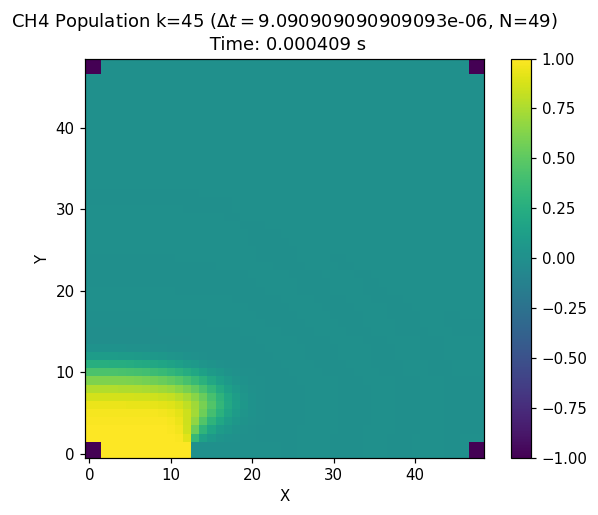

Data behind this chart, as committed beside it:
-1.000e+00	-1.000e+00	1.000e+00	1.000e+00	1.000e+00	1.000e+00	1.000e+00	1.000e+00	1.000e+00	1.000e+00	1.000e+00	1.000e+00	1.000e+00	0.000e+00	0.000e+00	0.000e+00	0.000e+00	0.000e+00	0.000e+00	0.000e+00	0.000e+00	0.000e+00	0.000e+00	0.000e+00
-1.000e+00	-1.000e+00	1.000e+00	1.000e+00	1.000e+00	1.000e+00	1.000e+00	1.000e+00	1.000e+00	1.000e+00	1.000e+00	1.000e+00	1.000e+00	0.000e+00	0.000e+00	0.000e+00	0.000e+00	0.000e+00	0.000e+00	0.000e+00	0.000e+00	0.000e+00	0.000e+00	0.000e+00
9.994e-01	9.994e-01	9.994e-01	9.993e-01	9.993e-01	9.993e-01	9.993e-01	9.993e-01	9.992e-01	9.988e-01	9.967e-01	9.847e-01	9.066e-01	3.417e-01	1.444e-01	7.132e-02	3.768e-02	1.934e-02	8.955e-03	3.333e-03	6.572e-04	-3.270e-04	-4.885e-04	-3.589e-04
9.969e-01	9.969e-01	9.969e-01	9.969e-01	9.969e-01	9.968e-01	9.968e-01	9.966e-01	9.962e-01	9.949e-01	9.893e-01	9.642e-01	8.589e-01	5.541e-01	3.115e-01	1.778e-01	1.014e-01	5.555e-02	2.747e-02	1.122e-02	2.867e-03	-5.811e-04	-1.412e-03	-1.152e-03
9.901e-01	9.901e-01	9.901e-01	9.901e-01	9.900e-01	9.898e-01	9.895e-01	9.891e-01	9.881e-01	9.854e-01	9.762e-01	9.445e-01	8.499e-01	6.687e-01	4.600e-01	2.999e-01	1.876e-01	1.107e-01	5.899e-02	2.655e-02	8.458e-03	1.275e-04	-2.481e-03	-2.389e-03
9.737e-01	9.737e-01	9.737e-01	9.735e-01	9.732e-01	9.727e-01	9.720e-01	9.708e-01	9.688e-01	9.641e-01	9.519e-01	9.193e-01	8.441e-01	7.216e-01	5.621e-01	4.062e-01	2.745e-01	1.717e-01	9.658e-02	4.643e-02	1.685e-02	2.282e-03	-2.951e-03	-3.447e-03
9.390e-01	9.390e-01	9.390e-01	9.385e-01	9.378e-01	9.366e-01	9.348e-01	9.322e-01	9.281e-01	9.205e-01	9.051e-01	8.725e-01	8.111e-01	7.171e-01	5.923e-01	4.536e-01	3.205e-01	2.066e-01	1.189e-01	5.854e-02	2.234e-02	4.159e-03	-2.650e-03	-3.621e-03
8.742e-01	8.742e-01	8.742e-01	8.733e-01	8.716e-01	8.691e-01	8.655e-01	8.604e-01	8.528e-01	8.408e-01	8.205e-01	7.857e-01	7.292e-01	6.477e-01	5.422e-01	4.214e-01	3.002e-01	1.932e-01	1.100e-01	5.329e-02	1.999e-02	3.746e-03	-2.124e-03	-2.894e-03
7.681e-01	7.681e-01	7.681e-01	7.665e-01	7.636e-01	7.591e-01	7.528e-01	7.440e-01	7.317e-01	7.139e-01	6.875e-01	6.482e-01	5.918e-01	5.166e-01	4.248e-01	3.237e-01	2.249e-01	1.401e-01	7.642e-02	3.504e-02	1.210e-02	1.716e-03	-1.607e-03	-1.792e-03
6.171e-01	6.171e-01	6.171e-01	6.148e-01	6.104e-01	6.038e-01	5.947e-01	5.821e-01	5.652e-01	5.423e-01	5.111e-01	4.693e-01	4.151e-01	3.492e-01	2.752e-01	1.999e-01	1.315e-01	7.676e-02	3.867e-02	1.589e-02	4.475e-03	4.874e-06	-1.040e-03	-8.286e-04
4.341e-01	4.341e-01	4.341e-01	4.314e-01	4.262e-01	4.183e-01	4.074e-01	3.929e-01	3.741e-01	3.500e-01	3.194e-01	2.817e-01	2.373e-01	1.884e-01	1.387e-01	9.301e-02	5.566e-02	2.889e-02	1.235e-02	3.800e-03	3.154e-04	-5.852e-04	-5.076e-04	-2.447e-04
2.505e-01	2.505e-01	2.505e-01	2.480e-01	2.431e-01	2.357e-01	2.256e-01	2.127e-01	1.965e-01	1.768e-01	1.536e-01	1.274e-01	9.935e-02	7.166e-02	4.675e-02	2.676e-02	1.276e-02	4.449e-03	4.956e-04	-7.753e-04	-7.900e-04	-4.474e-04	-1.548e-04	-7.197e-06
1.043e-01	1.043e-01	1.043e-01	1.026e-01	9.917e-02	9.410e-02	8.738e-02	7.901e-02	6.905e-02	5.770e-02	4.539e-02	3.284e-02	2.106e-02	1.110e-02	3.776e-03	-6.538e-04	-2.557e-03	-2.733e-03	-2.064e-03	-1.222e-03	-5.625e-04	-1.750e-04	-5.896e-06	3.780e-05
1.850e-02	1.850e-02	1.850e-02	1.776e-02	1.627e-02	1.410e-02	1.134e-02	8.099e-03	4.555e-03	9.551e-04	-2.369e-03	-5.042e-03	-6.734e-03	-7.274e-03	-6.746e-03	-5.472e-03	-3.898e-03	-2.427e-03	-1.300e-03	-5.772e-04	-1.910e-04	-2.642e-05	2.129e-05	2.211e-05
-1.200e-02	-1.200e-02	-1.200e-02	-1.207e-02	-1.222e-02	-1.238e-02	-1.252e-02	-1.254e-02	-1.237e-02	-1.190e-02	-1.107e-02	-9.828e-03	-8.238e-03	-6.435e-03	-4.626e-03	-3.019e-03	-1.761e-03	-8.982e-04	-3.847e-04	-1.254e-04	-1.970e-05	1.015e-05	1.126e-05	6.021e-06
-1.185e-02	-1.185e-02	-1.185e-02	-1.171e-02	-1.140e-02	-1.093e-02	-1.028e-02	-9.456e-03	-8.454e-03	-7.296e-03	-6.022e-03	-4.704e-03	-3.432e-03	-2.306e-03	-1.400e-03	-7.484e-04	-3.373e-04	-1.153e-04	-1.808e-05	1.151e-05	1.284e-05	7.047e-06	2.334e-06	1.481e-07
-4.533e-03	-4.533e-03	-4.533e-03	-4.429e-03	-4.210e-03	-3.887e-03	-3.472e-03	-2.984e-03	-2.447e-03	-1.893e-03	-1.359e-03	-8.836e-04	-4.982e-04	-2.204e-04	-4.877e-05	3.501e-05	5.904e-05	5.150e-05	3.365e-05	1.736e-05	6.791e-06	1.559e-06	-2.806e-07	-5.428e-07
-3.912e-04	-3.912e-04	-3.912e-04	-3.640e-04	-3.089e-04	-2.312e-04	-1.388e-04	-4.106e-05	5.121e-05	1.277e-04	1.799e-04	2.034e-04	1.988e-04	1.723e-04	1.335e-04	9.249e-05	5.696e-05	3.080e-05	1.423e-05	5.284e-06	1.275e-06	-8.658e-08	-3.176e-07	-2.124e-07
4.048e-04	4.048e-04	4.048e-04	4.010e-04	3.926e-04	3.788e-04	3.588e-04	3.318e-04	2.978e-04	2.575e-04	2.127e-04	1.664e-04	1.220e-04	8.309e-05	5.191e-05	2.935e-05	1.473e-05	6.343e-06	2.180e-06	4.615e-07	-6.622e-08	-1.326e-07	-8.056e-08	-3.101e-08
6.914e-05	6.914e-05	6.914e-05	6.743e-05	6.384e-05	5.859e-05	5.197e-05	4.438e-05	3.631e-05	2.827e-05	2.080e-05	1.432e-05	9.132e-06	5.319e-06	2.776e-06	1.257e-06	4.621e-07	1.102e-07	-9.643e-09	-3.040e-08	-2.103e-08	-9.408e-09	-2.645e-09	-6.801e-11
2.411e-06	2.411e-06	2.411e-06	2.303e-06	2.086e-06	1.781e-06	1.419e-06	1.036e-06	6.707e-07	3.551e-07	1.127e-07	-4.709e-08	-1.293e-07	-1.507e-07	-1.338e-07	-9.990e-08	-6.471e-08	-3.657e-08	-1.781e-08	-7.171e-09	-2.096e-09	-1.751e-10	2.870e-10	2.429e-10
-5.836e-07	-5.836e-07	-5.836e-07	-5.746e-07	-5.546e-07	-5.238e-07	-4.824e-07	-4.315e-07	-3.729e-07	-3.095e-07	-2.453e-07	-1.843e-07	-1.305e-07	-8.639e-08	-5.310e-08	-3.002e-08	-1.540e-08	-7.002e-09	-2.692e-09	-7.672e-10	-6.595e-11	1.020e-10	8.940e-11	4.513e-11
-1.429e-07	-1.429e-07	-1.429e-07	-1.390e-07	-1.310e-07	-1.196e-07	-1.054e-07	-8.948e-08	-7.294e-08	-5.686e-08	-4.218e-08	-2.960e-08	-1.952e-08	-1.199e-08	-6.785e-09	-3.478e-09	-1.569e-09	-5.882e-10	-1.536e-10	-5.166e-13	3.124e-11	2.389e-11	1.147e-11	3.596e-12
-1.812e-08	-1.812e-08	-1.812e-08	-1.751e-08	-1.630e-08	-1.458e-08	-1.251e-08	-1.025e-08	-7.981e-09	-5.874e-09	-4.049e-09	-2.581e-09	-1.492e-09	-7.567e-10	-3.114e-10	-7.836e-11	1.883e-11	4.245e-11	3.506e-11	2.057e-11	9.077e-12	2.681e-12	1.160e-13	-4.604e-13
-1.195e-09	-1.195e-09	-1.195e-09	-1.134e-09	-1.016e-09	-8.521e-10	-6.614e-10	-4.645e-10	-2.809e-10	-1.264e-10	-1.082e-11	6.289e-11	9.829e-11	1.038e-10	9.017e-11	6.782e-11	4.479e-11	2.587e-11	1.279e-11	5.114e-12	1.379e-12	-1.703e-14	-3.053e-13	-2.203e-13
1.201e-10	1.201e-10	1.201e-10	1.210e-10	1.225e-10	1.236e-10	1.232e-10	1.203e-10	1.140e-10	1.042e-10	9.117e-11	7.585e-11	5.961e-11	4.393e-11	3.011e-11	1.899e-11	1.086e-11	5.501e-12	2.363e-12	7.730e-13	1.133e-13	-7.691e-14	-8.212e-14	-4.413e-14
4.394e-11	4.394e-11	4.394e-11	4.322e-11	4.175e-11	3.953e-11	3.659e-11	3.300e-11	2.890e-11	2.445e-11	1.988e-11	1.544e-11	1.138e-11	7.891e-12	5.096e-12	3.025e-12	1.620e-12	7.581e-13	2.907e-13	7.475e-14	-2.991e-15	-1.825e-14	-1.303e-14	-5.666e-15
6.343e-12	6.343e-12	6.343e-12	6.217e-12	5.961e-12	5.584e-12	5.100e-12	4.527e-12	3.893e-12	3.228e-12	2.569e-12	1.949e-12	1.398e-12	9.402e-13	5.853e-13	3.317e-13	1.668e-13	7.091e-14	2.261e-14	2.788e-15	-2.716e-15	-2.652e-15	-1.369e-15	-4.212e-16
6.122e-13	6.122e-13	6.122e-13	5.992e-13	5.733e-13	5.351e-13	4.863e-13	4.291e-13	3.661e-13	3.006e-13	2.360e-13	1.759e-13	1.232e-13	8.005e-14	4.740e-14	2.486e-14	1.096e-14	3.550e-15	3.494e-16	-5.640e-16	-5.239e-16	-2.638e-16	-7.173e-17	9.066e-18
5.588e-14	5.588e-14	5.588e-14	5.449e-14	5.171e-14	4.769e-14	4.263e-14	3.681e-14	3.057e-14	2.426e-14	1.824e-14	1.283e-14	8.303e-15	4.793e-15	2.327e-15	8.038e-16	2.400e-17	-2.543e-16	-2.600e-16	-1.658e-16	-7.155e-17	-1.415e-17	7.847e-18	9.753e-18
9.055e-15	9.055e-15	9.055e-15	8.670e-15	7.916e-15	6.857e-15	5.597e-15	4.250e-15	2.934e-15	1.755e-15	7.898e-16	8.291e-17	-3.598e-16	-5.671e-16	-5.933e-16	-5.050e-16	-3.665e-16	-2.278e-16	-1.183e-16	-4.752e-17	-1.085e-17	2.911e-18	4.976e-18	3.109e-18
-1.101e-15	-1.101e-15	-1.101e-15	-1.154e-15	-1.255e-15	-1.388e-15	-1.528e-15	-1.648e-15	-1.721e-15	-1.726e-15	-1.654e-15	-1.504e-15	-1.290e-15	-1.036e-15	-7.722e-16	-5.274e-16	-3.242e-16	-1.744e-16	-7.762e-17	-2.459e-17	-1.571e-18	4.732e-18	4.088e-18	1.978e-18
-6.155e-16	-6.155e-16	-6.155e-16	-6.134e-16	-6.089e-16	-6.003e-16	-5.856e-16	-5.622e-16	-5.284e-16	-4.833e-16	-4.274e-16	-3.629e-16	-2.934e-16	-2.238e-16	-1.592e-16	-1.041e-16	-6.123e-17	-3.130e-17	-1.297e-17	-3.502e-18	2.634e-19	1.065e-18	7.647e-19	3.236e-19
-1.154e-16	-1.154e-16	-1.154e-16	-1.141e-16	-1.115e-16	-1.075e-16	-1.021e-16	-9.517e-17	-8.670e-17	-7.683e-17	-6.586e-17	-5.423e-17	-4.256e-17	-3.151e-17	-2.173e-17	-1.373e-17	-7.759e-18	-3.760e-18	-1.425e-18	-2.947e-19	1.052e-19	1.546e-19	9.320e-20	3.277e-20
-1.477e-17	-1.477e-17	-1.477e-17	-1.456e-17	-1.413e-17	-1.349e-17	-1.264e-17	-1.160e-17	-1.039e-17	-9.040e-18	-7.599e-18	-6.129e-18	-4.703e-18	-3.395e-18	-2.274e-18	-1.386e-18	-7.456e-19	-3.352e-19	-1.092e-19	-9.509e-21	1.889e-20	1.693e-20	8.163e-21	1.946e-21
-1.499e-18	-1.499e-18	-1.499e-18	-1.474e-18	-1.424e-18	-1.351e-18	-1.256e-18	-1.141e-18	-1.010e-18	-8.674e-19	-7.182e-19	-5.692e-19	-4.276e-19	-3.007e-19	-1.944e-19	-1.127e-19	-5.614e-20	-2.190e-20	-4.695e-21	1.628e-21	2.463e-21	1.470e-21	4.711e-22	-2.225e-23
-1.275e-19	-1.275e-19	-1.275e-19	-1.251e-19	-1.205e-19	-1.137e-19	-1.050e-19	-9.451e-20	-8.275e-20	-7.011e-20	-5.712e-20	-4.435e-20	-3.242e-20	-2.193e-20	-1.339e-20	-7.062e-21	-2.936e-21	-6.818e-22	2.382e-22	3.991e-22	2.609e-22	9.495e-23	4.758e-25	-2.542e-23
-9.268e-21	-9.268e-21	-9.268e-21	-9.083e-21	-8.712e-21	-8.169e-21	-7.473e-21	-6.651e-21	-5.738e-21	-4.769e-21	-3.789e-21	-2.841e-21	-1.973e-21	-1.230e-21	-6.490e-22	-2.468e-22	-1.584e-23	7.828e-23	8.578e-23	5.594e-23	2.319e-23	2.761e-24	-4.597e-24	-4.403e-24
-5.717e-22	-5.717e-22	-5.717e-22	-5.587e-22	-5.324e-22	-4.941e-22	-4.454e-22	-3.885e-22	-3.259e-22	-2.607e-22	-1.959e-22	-1.347e-22	-8.027e-23	-3.583e-23	-3.787e-24	1.488e-23	2.138e-23	1.916e-23	1.276e-23	6.202e-24	1.699e-24	-3.905e-25	-8.191e-25	-5.416e-25
-2.839e-23	-2.839e-23	-2.839e-23	-2.757e-23	-2.593e-23	-2.354e-23	-2.052e-23	-1.704e-23	-1.328e-23	-9.436e-24	-5.709e-24	-2.308e-24	5.575e-25	2.681e-24	3.899e-24	4.159e-24	3.601e-24	2.558e-24	1.446e-24	5.843e-25	9.198e-26	-9.140e-26	-1.011e-25	-5.469e-26
-9.039e-25	-9.039e-25	-9.039e-25	-8.588e-25	-7.689e-25	-6.396e-25	-4.787e-25	-2.962e-25	-1.034e-25	8.799e-26	2.663e-25	4.200e-25	5.365e-25	6.015e-25	6.025e-25	5.354e-25	4.133e-25	2.681e-25	1.375e-25	4.733e-26	1.573e-27	-1.211e-26	-1.022e-26	-4.708e-27
1.637e-26	1.637e-26	1.637e-26	1.844e-26	2.242e-26	2.804e-26	3.483e-26	4.227e-26	4.977e-26	5.674e-26	6.268e-26	6.713e-26	6.945e-26	6.854e-26	6.321e-26	5.291e-26	3.876e-26	2.373e-26	1.122e-26	3.215e-27	-4.394e-28	-1.259e-27	-8.813e-28	-3.449e-28
6.007e-27	6.007e-27	6.007e-27	6.071e-27	6.176e-27	6.312e-27	6.458e-27	6.591e-27	6.685e-27	6.723e-27	6.696e-27	6.606e-27	6.440e-27	6.102e-27	5.452e-27	4.425e-27	3.117e-27	1.808e-27	7.800e-28	1.692e-28	-7.755e-29	-1.096e-28	-6.506e-29	-2.067e-29
6.637e-28	6.637e-28	6.637e-28	6.628e-28	6.589e-28	6.520e-28	6.413e-28	6.263e-28	6.064e-28	5.818e-28	5.537e-28	5.252e-28	4.988e-28	4.674e-28	4.113e-28	3.246e-28	2.183e-28	1.182e-28	4.487e-29	5.135e-30	-8.353e-30	-8.092e-30	-4.013e-30	-8.923e-31
5.533e-29	5.533e-29	5.533e-29	5.496e-29	5.406e-29	5.268e-29	5.081e-29	4.847e-29	4.569e-29	4.258e-29	3.930e-29	3.624e-29	3.390e-29	3.201e-29	2.777e-29	2.109e-29	1.328e-29	6.510e-30	1.996e-30	-1.594e-31	-6.914e-31	-5.005e-31	-1.947e-31	-1.196e-32
3.955e-30	3.955e-30	3.955e-30	3.914e-30	3.823e-30	3.687e-30	3.507e-30	3.289e-30	3.040e-30	2.768e-30	2.489e-30	2.235e-30	2.060e-30	2.008e-30	1.699e-30	1.206e-30	6.893e-31	2.887e-31	5.276e-32	-3.911e-32	-4.645e-32	-2.509e-32	-6.065e-33	2.367e-33
2.477e-31	2.477e-31	2.477e-31	2.445e-31	2.375e-31	2.272e-31	2.137e-31	1.977e-31	1.797e-31	1.603e-31	1.408e-31	1.230e-31	1.111e-31	1.135e-31	9.123e-32	5.867e-32	2.899e-32	8.724e-33	-1.210e-33	-3.642e-33	-2.563e-33	-9.253e-34	4.206e-35	2.975e-34
-1.000e+00	-1.000e+00	0.000e+00	0.000e+00	0.000e+00	0.000e+00	0.000e+00	0.000e+00	0.000e+00	0.000e+00	0.000e+00	0.000e+00	0.000e+00	0.000e+00	0.000e+00	0.000e+00	0.000e+00	0.000e+00	0.000e+00	0.000e+00	0.000e+00	0.000e+00	0.000e+00	0.000e+00
-1.000e+00	-1.000e+00	0.000e+00	0.000e+00	0.000e+00	0.000e+00	0.000e+00	0.000e+00	0.000e+00	0.000e+00	0.000e+00	0.000e+00	0.000e+00	0.000e+00	0.000e+00	0.000e+00	0.000e+00	0.000e+00	0.000e+00	0.000e+00	0.000e+00	0.000e+00	0.000e+00	0.000e+00
